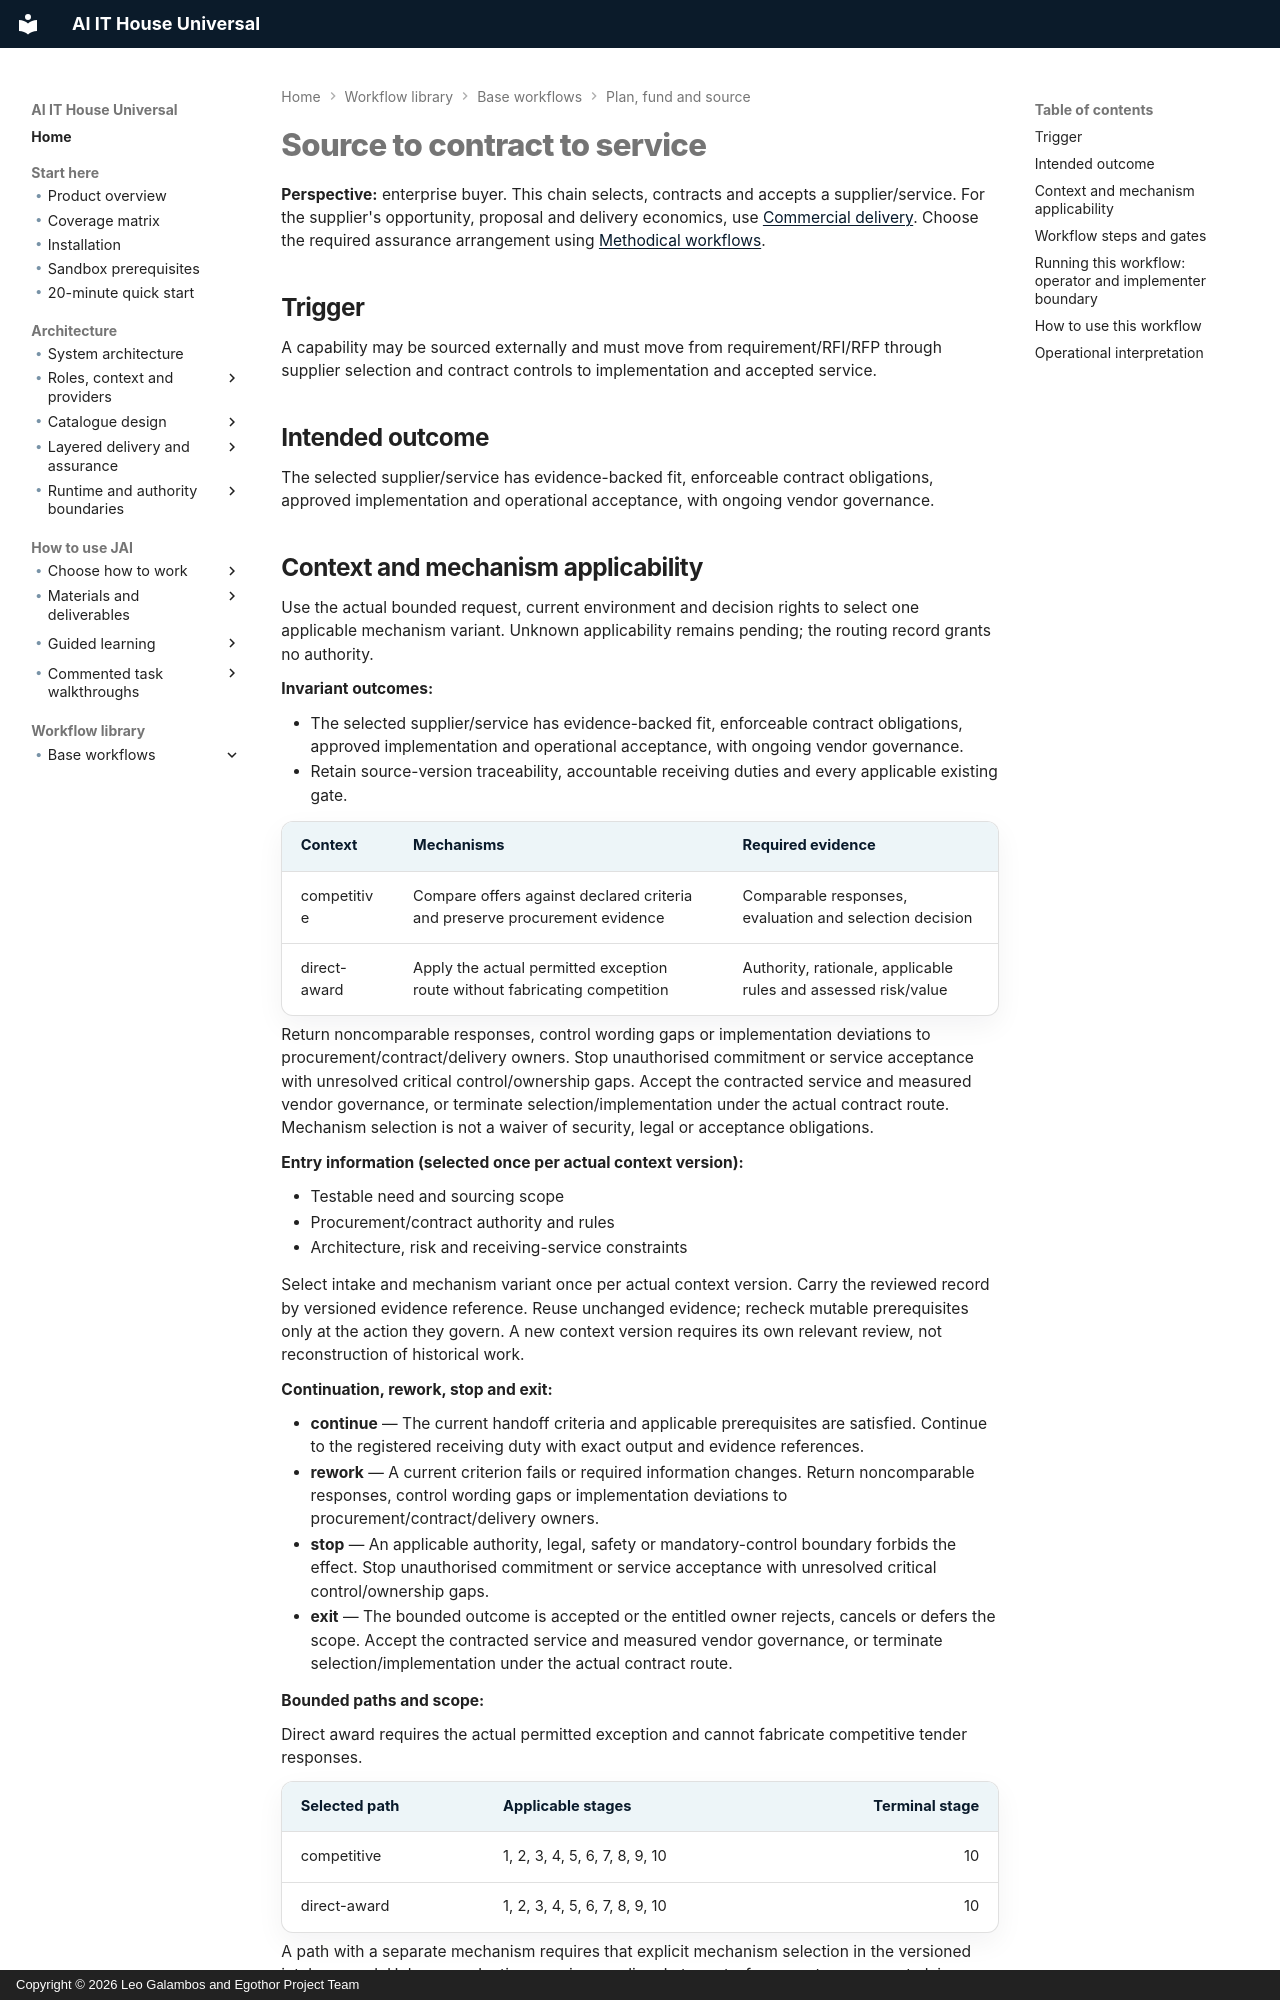

repository: leogalambos/JAI · page: workflow-library/source-to-contract-to-service/index.html · generator: mkdocs · copyright: Copyright © 2026 Leo Galambos and Egothor Project Team

# Source to contract to service

**Perspective:** enterprise buyer. This chain selects, contracts and accepts a supplier/service. For the supplier's opportunity, proposal and delivery economics, use [Commercial delivery](../capabilities/commercial-delivery.md). Choose the required assurance arrangement using [Methodical workflows](../using/methodical-workflows.md).

## Trigger

A capability may be sourced externally and must move from requirement/RFI/RFP through supplier selection and contract controls to implementation and accepted service.

## Intended outcome

The selected supplier/service has evidence-backed fit, enforceable contract obligations, approved implementation and operational acceptance, with ongoing vendor governance.


<!-- BEGIN workflow-applicability -->
